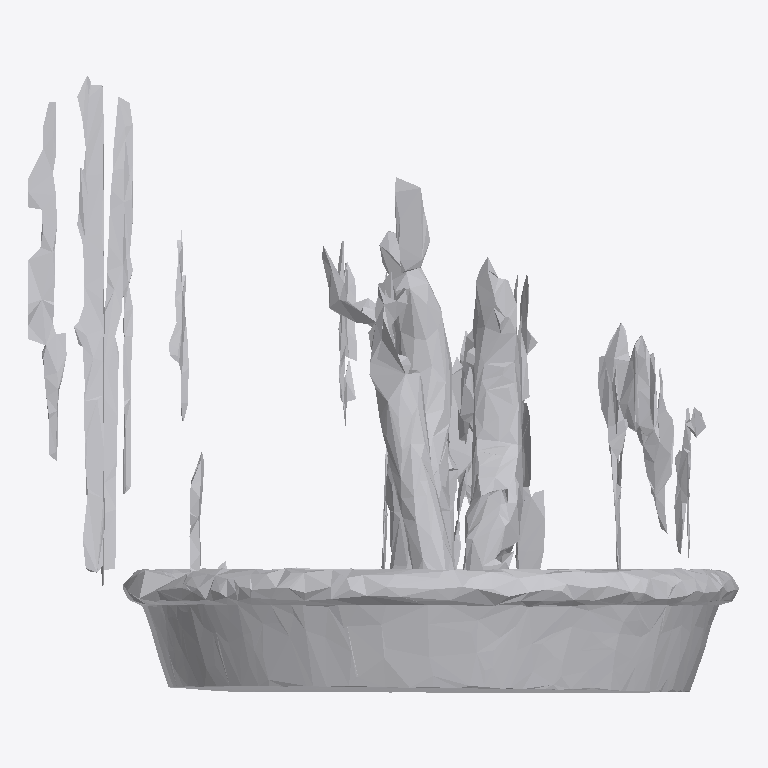
Plan cut of the same IFC building model at storey 'Ground Floor' (level 0.00 m, cut at 1.40 m), seen from above with north up, elements coloured by IFC class: 1 other element (light grey). No cut surface shows.
Extent 1.3 m × 1.1 m × 1.1 m (x, y, z). Storeys (1): Ground Floor at 0.00 m. Elements (1): 1 IfcFurniture.

HEADER;
FILE_DESCRIPTION(('ViewDefinition [CoordinationView]'),'2;1');
FILE_NAME('','2026-07-12T14:07:05',(''),(''),'IfcOpenShell 0.8.0','IfcOpenShell 0.8.0','');
FILE_SCHEMA(('IFC4'));
ENDSEC;
DATA;
#17=IFCPROJECT('0nrmmKn$19JhIJd$DO3XTI',#5,'Office Project',$,$,$,$,(#15),#10);
#20=IFCSITE('2$kZFFoAf1JO6bhONoQewk',#5,'Site',$,$,#19,$,$,.ELEMENT.,$,$,$,$,$);
#22=IFCBUILDING('12S17Kr_fA5RhQh_iJhP3a',#5,'Building',$,$,#21,$,$,.ELEMENT.,$,$,$);
#24=IFCBUILDINGSTOREY('2NHDo23RX7luEcsTAor2U7',#5,'Ground Floor',$,$,#23,$,$,.ELEMENT.,0.0);
#35=IFCFURNITURE('1lGkg6mKvELPCUCuHRoYZr',#5,'list08_planter',$,$,#34,#31,$,$);
ENDSEC;
